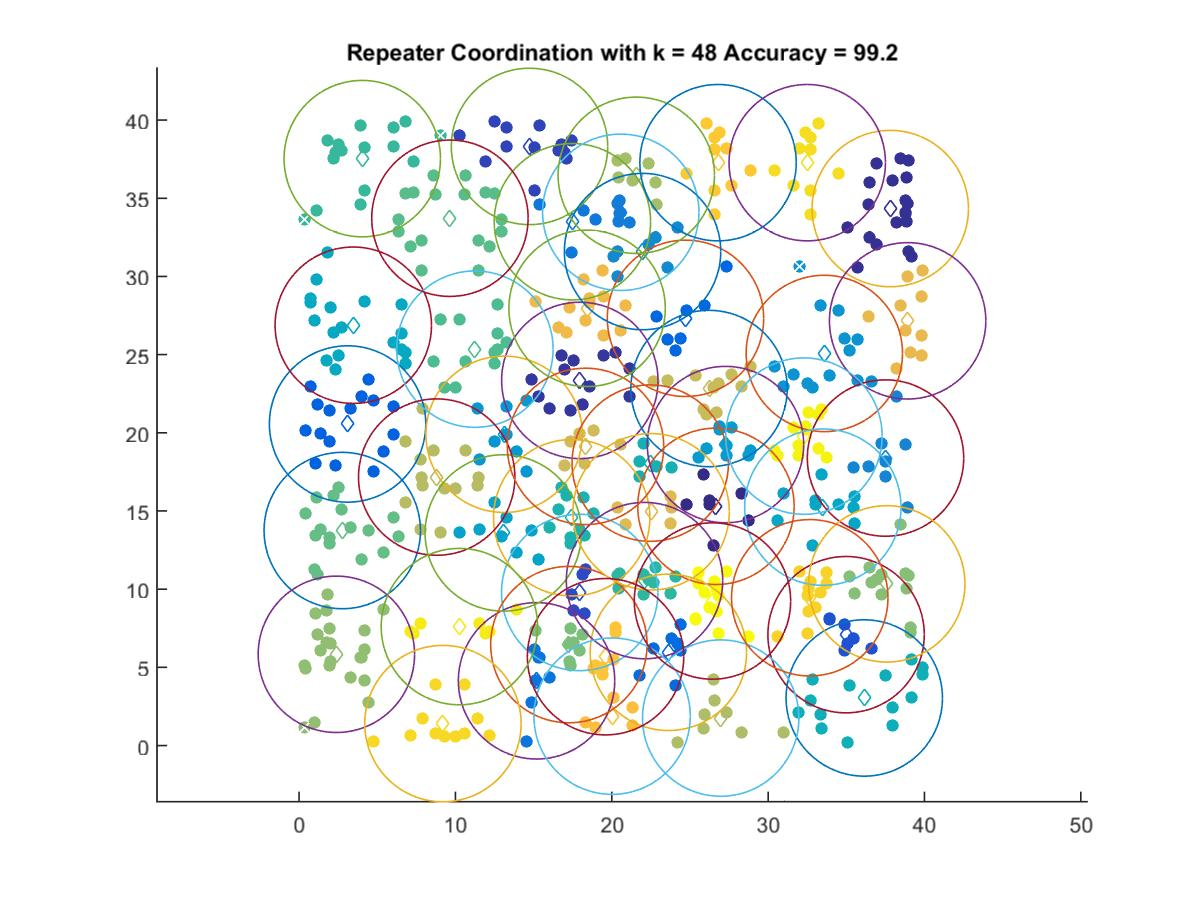

Source data for this figure (header and first rows):
26.663, 15.297
37.81, 34.34
17.95, 23.35
14.74, 38.31
17.95, 9.789
34.98, 7.09
3.104, 20.56
24.71, 27.32
23.62, 5.961
15.19, 4.138
17.48, 33.5
20.57, 34.1
37.51, 18.39
21.97, 31.59
33.59, 25.07
13.11, 19.91
27.27, 19.25
13.06, 13.6
33.5, 15.25
3.468, 26.88
36.15, 3.041
22.46, 18.06
17.44, 14.57
22.09, 10.55
4.042, 37.53
11.25, 25.35
9.649, 33.72
2.764, 13.75
17.26, 6.454
37.59, 10.34
2.387, 5.834
21.57, 36.47
26.97, 1.755
8.804, 17.17
26.22, 22.83
18.32, 19.13
22.52, 14.95
38.92, 27.16
18.42, 27.96
20.02, 1.878
19.6, 5.68
26.8, 37.28
32.66, 9.45
9.202, 1.404
32.5, 37.28
10.25, 7.606
32.29, 19.79
26.44, 9.243
